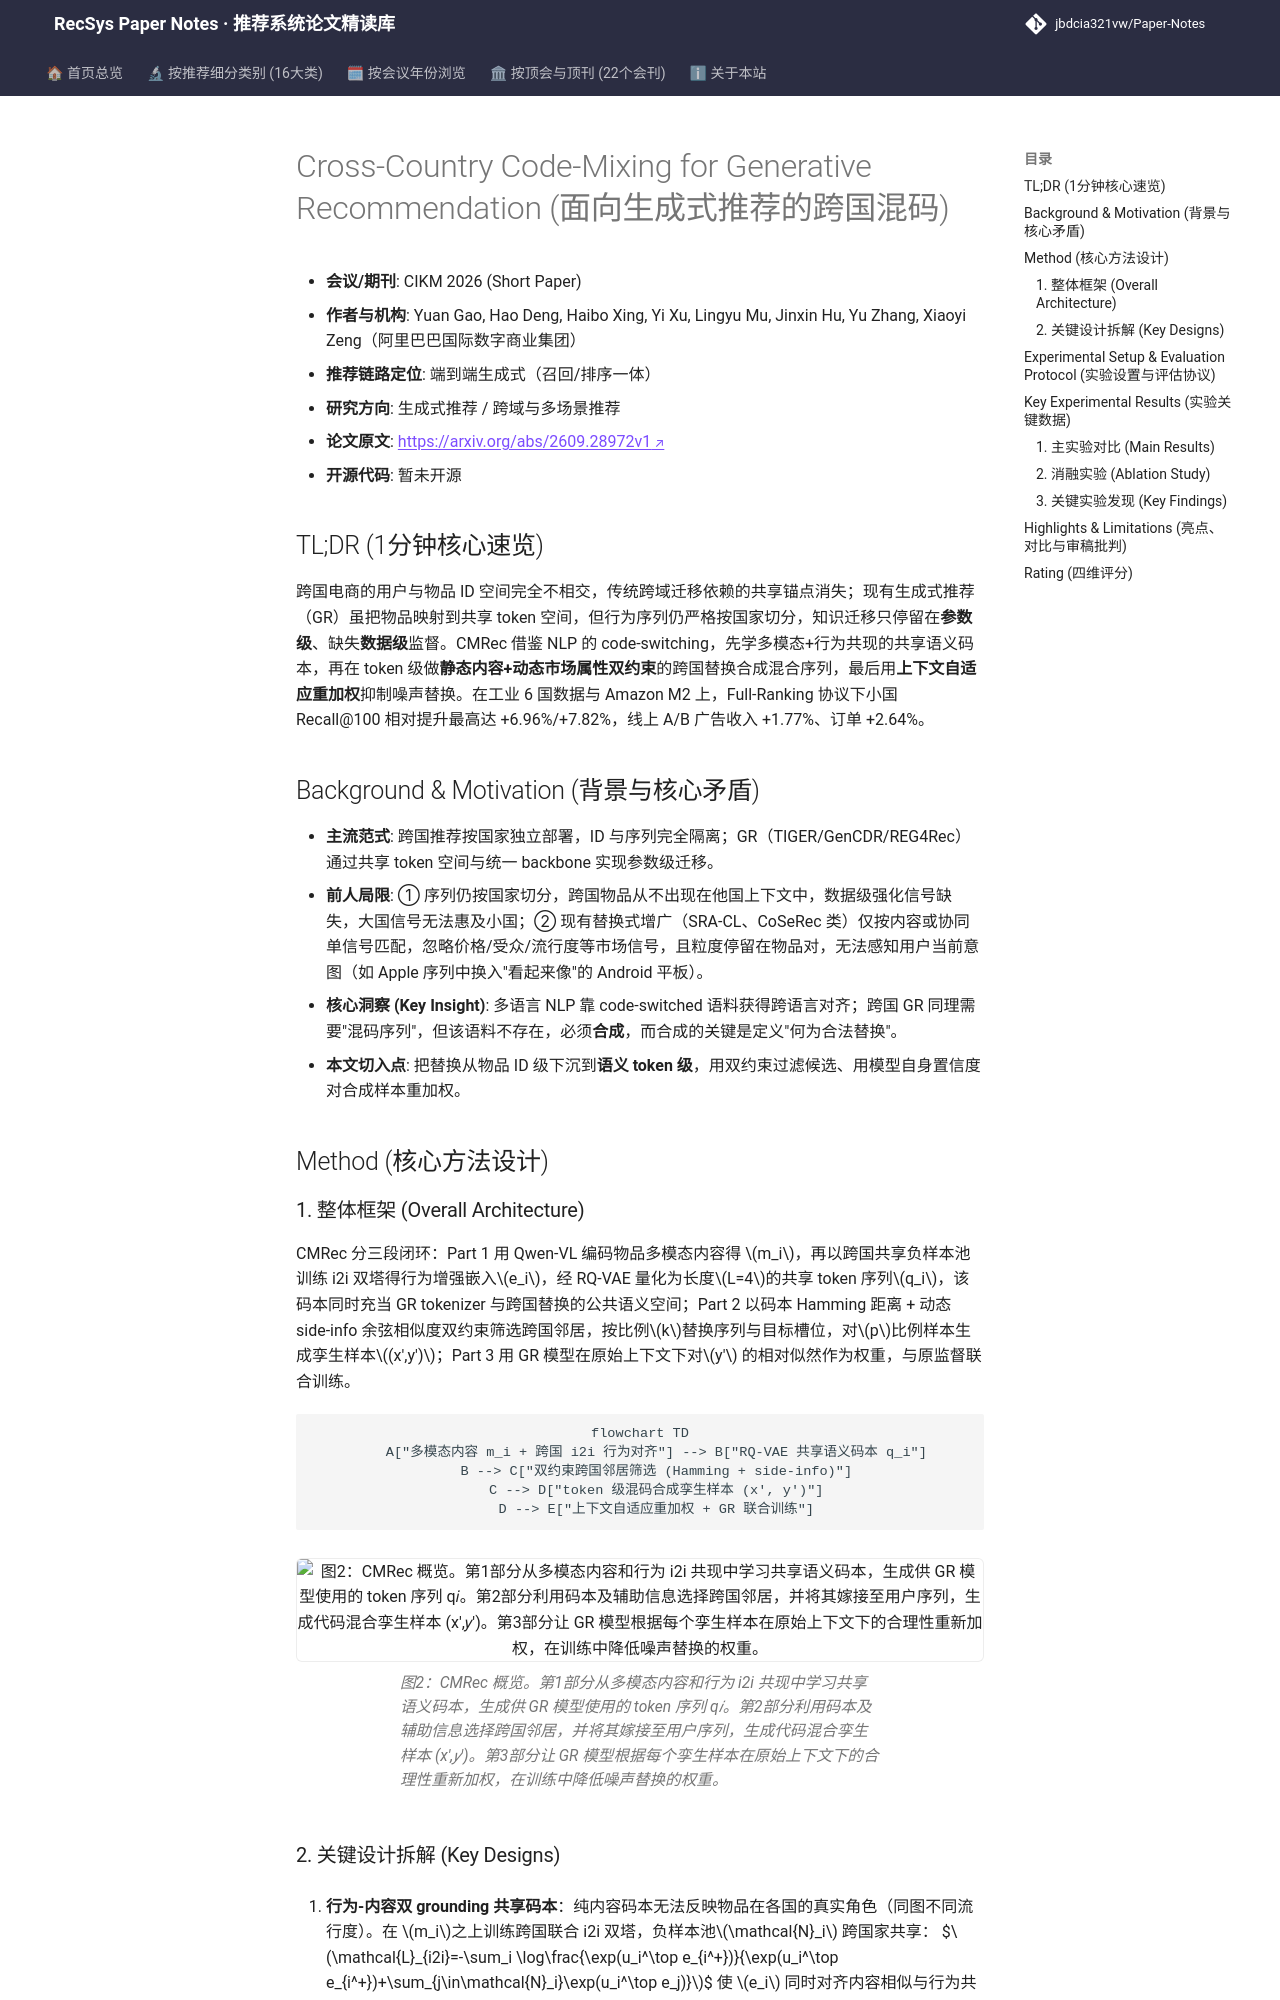

repository: jbdcia321vw/Paper-Notes · page: venues/CIKM/2026/generative_rec/cross_country_code_mixing_for_generative_recommendation/index.html · generator: mkdocs

---
title: "[Paper Note] Cross-Country Code-Mixing for Generative Recommendation"
description: "[CIKM 2026][生成式推荐] 借鉴多语言 code-switching，用双约束 token 级跨国混码合成混合序列并做上下文自适应重加权，在无重叠 ID 的跨国场景显著提升小国召回。"
tags:
  - CIKM 2026
  - 生成式推荐
  - 生成式端到端
  - 跨国推荐
  - 语义码本
  - 数据级知识迁移
date: 2026-11-12
venue: CIKM
year: 2026
paper_url: "https://arxiv.org/abs/2609.28972"
code_url: ""
categories:
  - generative_rec
  - cross_domain_multi_scenario
---

# Cross-Country Code-Mixing for Generative Recommendation (面向生成式推荐的跨国混码)

- **会议/期刊**: CIKM 2026 (Short Paper)
- **作者与机构**: Yuan Gao, Hao Deng, Haibo Xing, Yi Xu, Lingyu Mu, Jinxin Hu, Yu Zhang, Xiaoyi Zeng（阿里巴巴国际数字商业集团）
- **推荐链路定位**: 端到端生成式（召回/排序一体）
- **研究方向**: 生成式推荐 / 跨域与多场景推荐
- **论文原文**: [https://arxiv.org/abs/2609.28972v1](https://arxiv.org/abs/2609.28972v1)
- **开源代码**: 暂未开源

## TL;DR (1分钟核心速览)

跨国电商的用户与物品 ID 空间完全不相交，传统跨域迁移依赖的共享锚点消失；现有生成式推荐（GR）虽把物品映射到共享 token 空间，但行为序列仍严格按国家切分，知识迁移只停留在**参数级**、缺失**数据级**监督。CMRec 借鉴 NLP 的 code-switching，先学多模态+行为共现的共享语义码本，再在 token 级做**静态内容+动态市场属性双约束**的跨国替换合成混合序列，最后用**上下文自适应重加权**抑制噪声替换。在工业 6 国数据与 Amazon M2 上，Full-Ranking 协议下小国 Recall@100 相对提升最高达 +6.96%/+7.82%，线上 A/B 广告收入 +1.77%、订单 +2.64%。

## Background & Motivation (背景与核心矛盾)

- **主流范式**: 跨国推荐按国家独立部署，ID 与序列完全隔离；GR（TIGER/GenCDR/REG4Rec）通过共享 token 空间与统一 backbone 实现参数级迁移。
- **前人局限**: ① 序列仍按国家切分，跨国物品从不出现在他国上下文中，数据级强化信号缺失，大国信号无法惠及小国；② 现有替换式增广（SRA-CL、CoSeRec 类）仅按内容或协同单信号匹配，忽略价格/受众/流行度等市场信号，且粒度停留在物品对，无法感知用户当前意图（如 Apple 序列中换入"看起来像"的 Android 平板）。
- **核心洞察 (Key Insight)**: 多语言 NLP 靠 code-switched 语料获得跨语言对齐；跨国 GR 同理需要"混码序列"，但该语料不存在，必须**合成**，而合成的关键是定义"何为合法替换"。
- **本文切入点**: 把替换从物品 ID 级下沉到**语义 token 级**，用双约束过滤候选、用模型自身置信度对合成样本重加权。

## Method (核心方法设计)

### 1. 整体框架 (Overall Architecture)

CMRec 分三段闭环：Part 1 用 Qwen-VL 编码物品多模态内容得 $m_i$，再以跨国共享负样本池训练 i2i 双塔得行为增强嵌入$e_i$，经 RQ-VAE 量化为长度$L=4$的共享 token 序列$q_i$，该码本同时充当 GR tokenizer 与跨国替换的公共语义空间；Part 2 以码本 Hamming 距离 + 动态 side-info 余弦相似度双约束筛选跨国邻居，按比例$k$替换序列与目标槽位，对$p$比例样本生成孪生样本$(x',y')$；Part 3 用 GR 模型在原始上下文下对$y'$ 的相对似然作为权重，与原监督联合训练。

```mermaid
flowchart TD
    A["多模态内容 m_i + 跨国 i2i 行为对齐"] --> B["RQ-VAE 共享语义码本 q_i"]
    B --> C["双约束跨国邻居筛选 (Hamming + side-info)"]
    C --> D["token 级混码合成孪生样本 (x', y')"]
    D --> E["上下文自适应重加权 + GR 联合训练"]
```

<figure class="paper-figure" markdown="span">
  ![图2：CMRec 概览。第1部分从多模态内容和行为 i2i 共现中学习共享语义码本，生成供 GR 模型使用的 token 序列 q𝑖。第2部分利用码本及辅助信息选择跨国邻居，并将其嫁接至用户序列，生成代码混合孪生样本 (x′,𝑦′)。第3部分让 GR 模型根据每个孪生样本在原始上下文下的合理性重新加权，在训练中降低噪声替换的权重。](../../../../assets/papers/2609.28972v1/figure_2.png)<figcaption>图2：CMRec 概览。第1部分从多模态内容和行为 i2i 共现中学习共享语义码本，生成供 GR 模型使用的 token 序列 q𝑖。第2部分利用码本及辅助信息选择跨国邻居，并将其嫁接至用户序列，生成代码混合孪生样本 (x′,𝑦′)。第3部分让 GR 模型根据每个孪生样本在原始上下文下的合理性重新加权，在训练中降低噪声替换的权重。</figcaption>
</figure>
